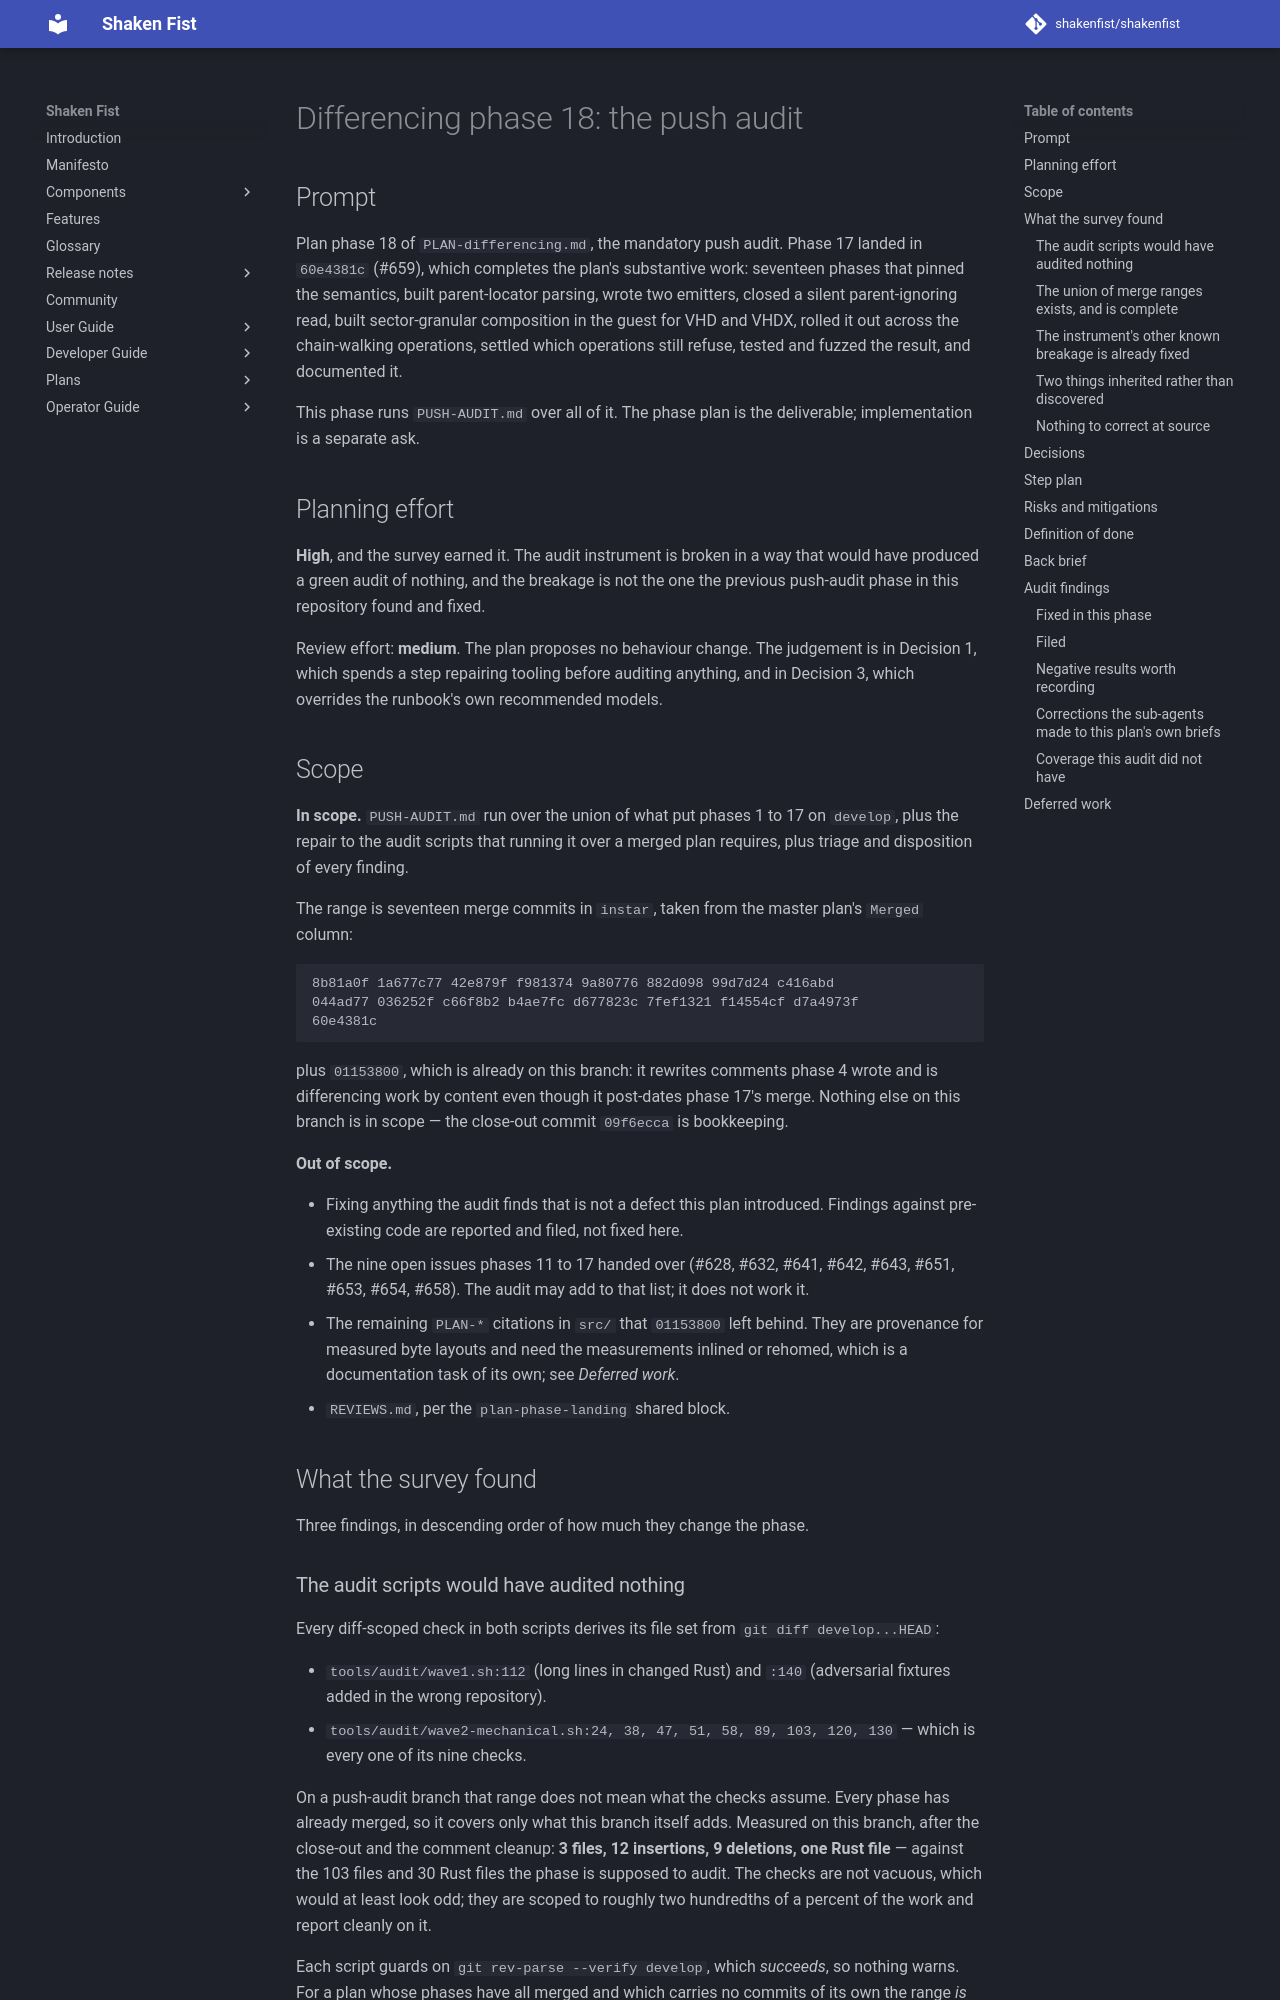

repository: shakenfist/shakenfist · page: components/instar/plans/PLAN-differencing-phase-18-push-audit/index.html · generator: mkdocs

# Differencing phase 18: the push audit

## Prompt

Plan phase 18 of `PLAN-differencing.md`, the mandatory push audit.
Phase 17 landed in `60e4381c` (#659), which completes the plan's
substantive work: seventeen phases that pinned the semantics, built
parent-locator parsing, wrote two emitters, closed a silent
parent-ignoring read, built sector-granular composition in the guest
for VHD and VHDX, rolled it out across the chain-walking operations,
settled which operations still refuse, tested and fuzzed the result,
and documented it.

This phase runs `PUSH-AUDIT.md` over all of it. The phase plan is the
deliverable; implementation is a separate ask.

## Planning effort

**High**, and the survey earned it. The audit instrument is broken in
a way that would have produced a green audit of nothing, and the
breakage is not the one the previous push-audit phase in this
repository found and fixed.

Review effort: **medium**. The plan proposes no behaviour change. The
judgement is in Decision 1, which spends a step repairing tooling
before auditing anything, and in Decision 3, which overrides the
runbook's own recommended models.

## Scope

**In scope.** `PUSH-AUDIT.md` run over the union of what put phases 1
to 17 on `develop`, plus the repair to the audit scripts that running
it over a merged plan requires, plus triage and disposition of every
finding.

The range is seventeen merge commits in `instar`, taken from the
master plan's `Merged` column:

```
8b81a0f 1a677c77 42e879f f981374 9a80776 882d098 99d7d24 c416abd
044ad77 036252f c66f8b2 b4ae7fc d677823c 7fef1321 f14554cf d7a4973f
60e4381c
```

plus `01153800`, which is already on this branch: it rewrites comments
phase 4 wrote and is differencing work by content even though it
post-dates phase 17's merge. Nothing else on this branch is in scope —
the close-out commit `09f6ecca` is bookkeeping.

**Out of scope.**

* Fixing anything the audit finds that is not a defect this plan
  introduced. Findings against pre-existing code are reported and
  filed, not fixed here.
* The nine open issues phases 11 to 17 handed over (#628, #632, #641,
  #642, #643, #651, #653, #654, #658). The audit may add to that list;
  it does not work it.
* The remaining `PLAN-*` citations in `src/` that `01153800` left
  behind. They are provenance for measured byte layouts and need the
  measurements inlined or rehomed, which is a documentation task of its
  own; see *Deferred work*.
* `REVIEWS.md`, per the `plan-phase-landing` shared block.

## What the survey found

Three findings, in descending order of how much they change the phase.
